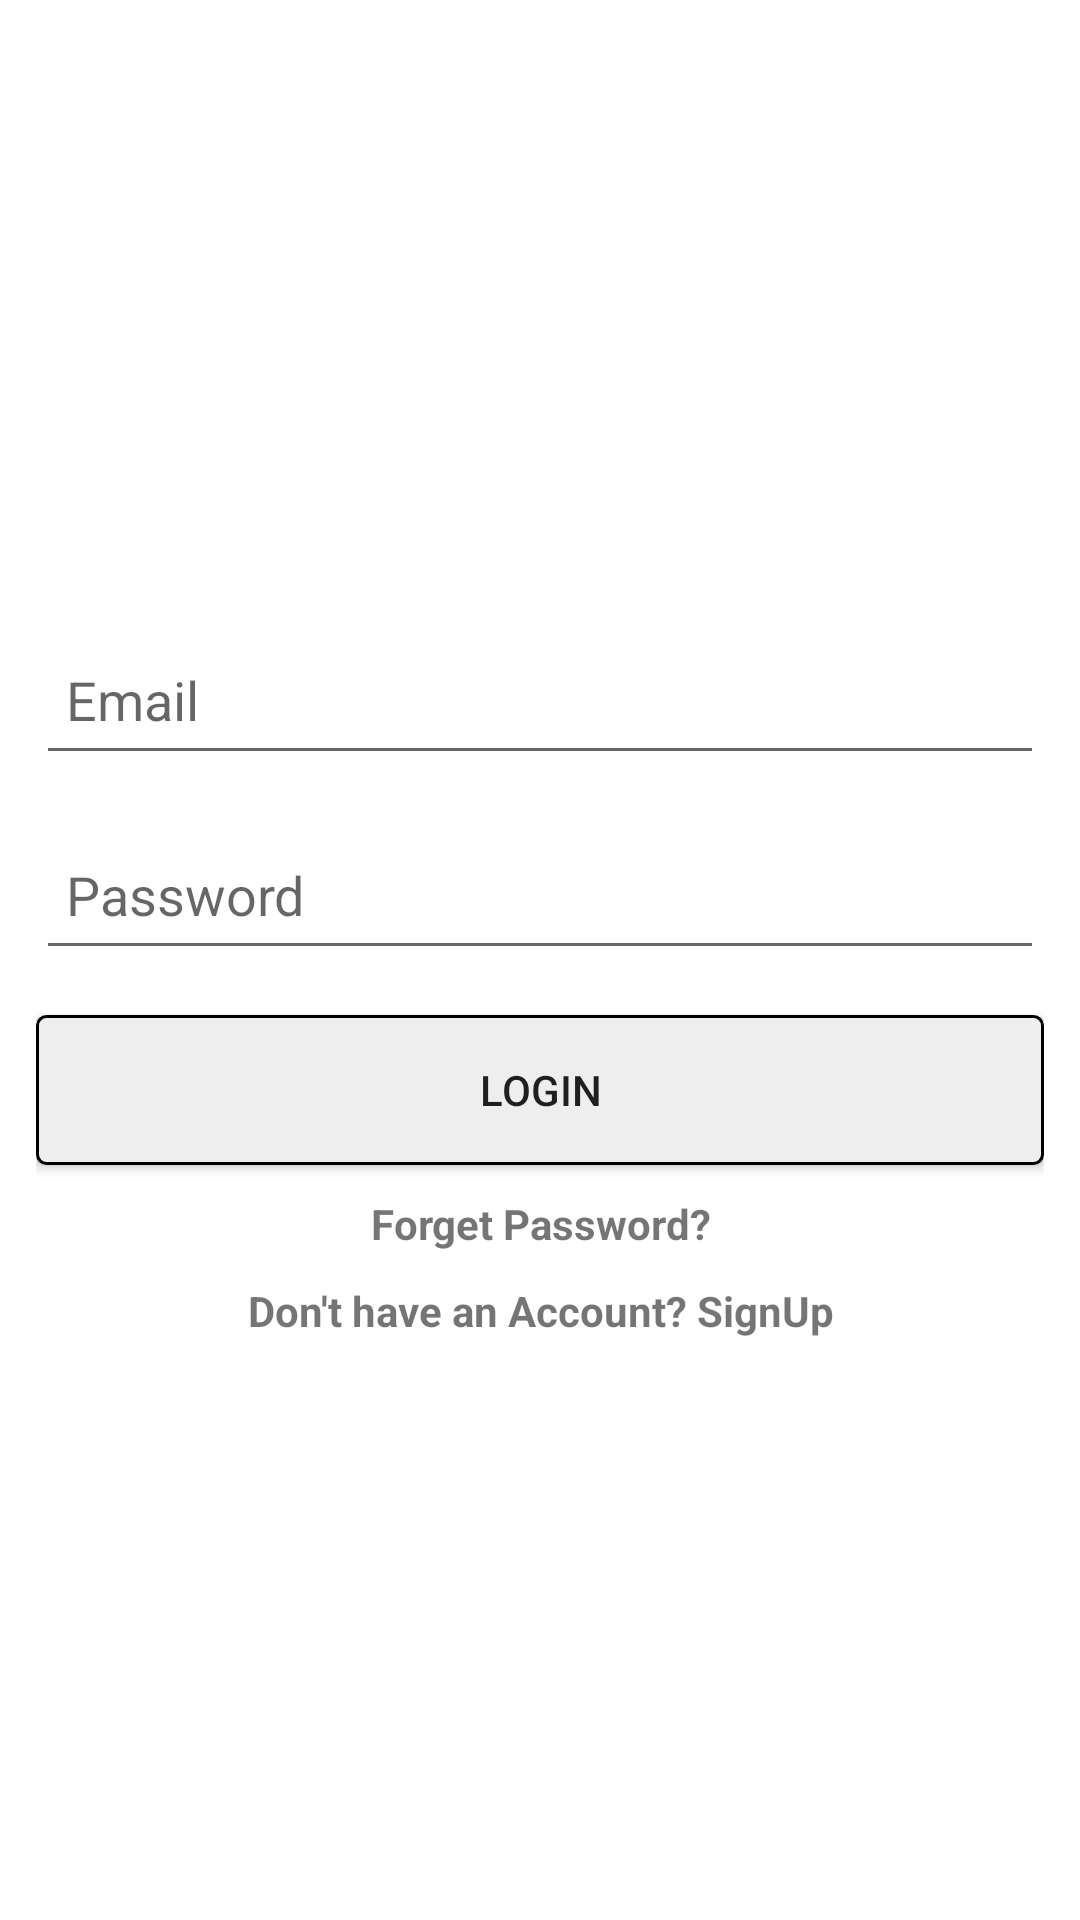

Produce the Android XML layout that renders to this screen, including the resource entries it uses.
<!-- AndroidManifest.xml: application theme Theme.Clone -->
<!-- res/layout/activity_login_.xml -->
<?xml version="1.0" encoding="utf-8"?>
<LinearLayout xmlns:android="http://schemas.android.com/apk/res/android"
    xmlns:app="http://schemas.android.com/apk/res-auto"
    xmlns:tools="http://schemas.android.com/tools"
    android:layout_width="match_parent"
    android:layout_height="match_parent"
    tools:context=".Login_Activity"
    android:orientation="vertical"
    android:gravity="center"
    android:padding="12dp"
    android:layout_centerInParent="true">

    <EditText
        android:layout_width="match_parent"
        android:layout_height="50dp"

        android:hint="Email"
        android:id="@+id/Emaillogin"
        android:ems="10"
        android:inputType="textEmailAddress"
        android:padding="10dp"

        android:layout_marginTop="15dp"/>
    <EditText
        android:layout_width="match_parent"
        android:layout_height="50dp"

        android:hint="Password"
        android:id="@+id/Passwordlogin"
        android:padding="10dp"
        android:inputType="textPassword"
        android:layout_marginTop="15dp"/>
    <Button
        android:layout_width="match_parent"
        android:layout_height="50dp"
        android:background="@drawable/button_backgroud"
        android:text="Login"
        android:padding="10dp"
        android:layout_marginTop="15dp"
        android:id="@+id/btnLogin"/>
    <TextView
        android:layout_width="match_parent"
        android:layout_height="wrap_content"
        android:text="Forget Password?"
        android:gravity="center"
        android:layout_marginTop="10dp"
        android:textStyle="bold"

        android:id="@+id/forgetpasswoed"/>
    <TextView
        android:layout_width="match_parent"
        android:layout_height="wrap_content"
        android:text="Don't have an Account? SignUp"
        android:gravity="center"
        android:layout_marginTop="10dp"
        android:textStyle="bold"

        android:id="@+id/textview"/>




</LinearLayout>
<!-- resources referenced by this layout -->
<resources>
  <!-- drawable button_backgroud (drawable) -->
  <?xml version="1.0" encoding="utf-8"?>
  <shape xmlns:android="http://schemas.android.com/apk/res/android">
      android:shape="rectangle">
      <corners android:radius="3dp"/>
      <solid android:color="#eee"/>
      <stroke android:width="1dp"
        />/  android:color="@color/colorPrimary"/>
  </shape>
  <style name="Theme.Clone" parent="Theme.MaterialComponents.DayNight.NoActionBar">
          
          <item name="colorPrimary">@color/purple_500</item>
          <item name="colorPrimaryVariant">@color/purple_700</item>
          <item name="colorOnPrimary">@color/white</item>
          
          <item name="colorSecondary">@color/teal_200</item>
          <item name="colorSecondaryVariant">@color/teal_700</item>
          <item name="colorOnSecondary">@color/black</item>
          
          <item name="android:statusBarColor" tools:targetApi="l">?attr/colorPrimaryVariant</item>
          
      </style>
  <!-- not gathered from this repository: default colours our renderer supplied (Android Studio template values) -->
  <color name="purple_500">#FF6200EE</color>
  <color name="purple_700">#FF3700B3</color>
  <color name="teal_200">#FF03DAC5</color>
  <color name="teal_700">#FF018786</color>
  <color name="black">#FF000000</color>
  <color name="white">#FFFFFFFF</color>
  <color name="colorPrimary">#FF6200EE</color>
</resources>
